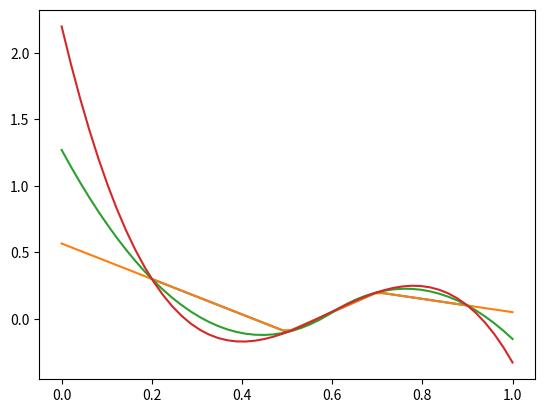

The matplotlib source for this figure:
import matplotlib.pyplot as plt
import numpy as np
from scipy.interpolate import InterpolatedUnivariateSpline

# given values
xi = np.array([0.2, 0.5, 0.7, 0.9])
yi = np.array([0.3, -0.1, 0.2, 0.1])
# positions to inter/extrapolate
x = np.linspace(0,1,50)
# spline order: 1 linear, 2 quadratic, 3 cubic ...
order = 1
# do inter/extrapolation
s = InterpolatedUnivariateSpline(xi, yi, k=order)
y = s(x)

# example showing the interpolation for linear, quadratic and cubic interpolation
plt.figure()
plt.plot(xi,yi)
for order in range(1,4):
    s = InterpolatedUnivariateSpline(xi, yi, k=order)
    y = s(x)
    plt.plot(x,y)
plt.show()